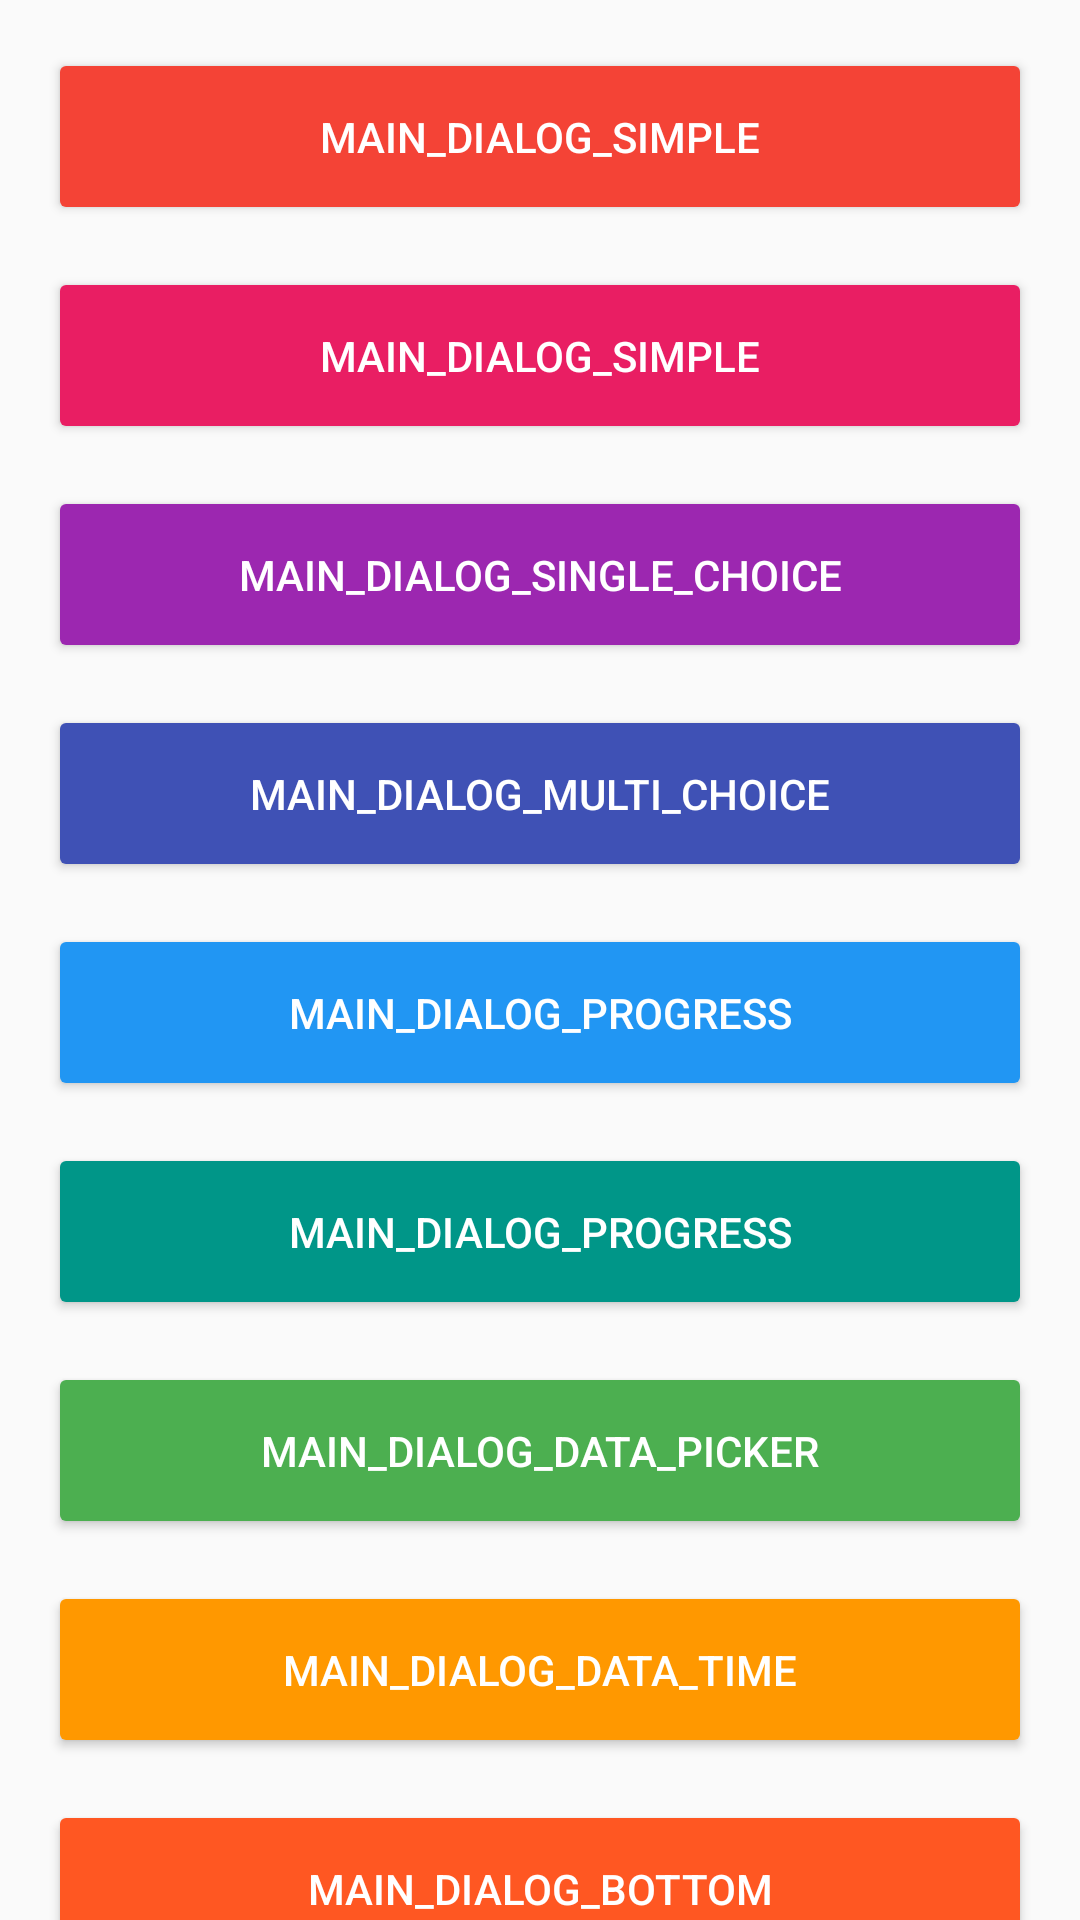

Android layout source for this screen:
<!-- AndroidManifest.xml: application theme AppTheme -->
<!-- res/layout/fragment_dialogs.xml -->
<?xml version="1.0" encoding="utf-8"?>
<android.support.v4.widget.NestedScrollView xmlns:android="http://schemas.android.com/apk/res/android"
    xmlns:app="http://schemas.android.com/apk/res-auto"
    android:layout_width="match_parent"
    android:layout_height="match_parent"
    app:layout_behavior="@string/appbar_scrolling_view_behavior">

    <LinearLayout
        android:layout_width="match_parent"
        android:layout_height="wrap_content"
        android:orientation="vertical"
        android:paddingBottom="@dimen/activity_vertical_margin"
        android:paddingLeft="@dimen/activity_horizontal_margin"
        android:paddingRight="@dimen/activity_horizontal_margin"
        android:paddingTop="@dimen/activity_vertical_margin">

        <Button
            android:id="@+id/btn_dialog_1"
            android:layout_width="match_parent"
            android:layout_height="wrap_content"
            android:backgroundTint="#F44336"
            android:padding="@dimen/btn_padding"
            android:text="main_dialog_simple"
            android:textColor="@color/white"
            android:textSize="14sp" />

        <Button
            android:id="@+id/btn_dialog_2"
            android:layout_width="match_parent"
            android:layout_height="wrap_content"
            android:layout_marginTop="@dimen/btn_margin"
            android:backgroundTint="#E91E63"
            android:padding="@dimen/btn_padding"
            android:text="main_dialog_simple"
            android:textColor="@color/white"
            android:textSize="14sp" />

        <Button
            android:id="@+id/btn_dialog_3"
            android:layout_width="match_parent"
            android:layout_height="wrap_content"
            android:layout_marginTop="@dimen/btn_margin"
            android:backgroundTint="#9C27B0"
            android:padding="@dimen/btn_padding"
            android:text="main_dialog_single_choice"
            android:textColor="@color/white"
            android:textSize="14sp" />

        <Button
            android:id="@+id/btn_dialog_4"
            android:layout_width="match_parent"
            android:layout_height="wrap_content"
            android:layout_marginTop="@dimen/btn_margin"
            android:backgroundTint="#3F51B5"
            android:padding="@dimen/btn_padding"
            android:text="main_dialog_multi_choice"
            android:textColor="@color/white"
            android:textSize="14sp" />

        <Button
            android:id="@+id/btn_dialog_5"
            android:layout_width="match_parent"
            android:layout_height="wrap_content"
            android:layout_marginTop="@dimen/btn_margin"
            android:backgroundTint="#2196F3"
            android:padding="@dimen/btn_padding"
            android:text="main_dialog_progress"
            android:textColor="@color/white"
            android:textSize="14sp" />

        <Button
            android:id="@+id/btn_dialog_6"
            android:layout_width="match_parent"
            android:layout_height="wrap_content"
            android:layout_marginTop="@dimen/btn_margin"
            android:backgroundTint="#009688"
            android:padding="@dimen/btn_padding"
            android:text="main_dialog_progress"
            android:textColor="@color/white"
            android:textSize="14sp" />

        <Button
            android:id="@+id/btn_dialog_7"
            android:layout_width="match_parent"
            android:layout_height="wrap_content"
            android:layout_marginTop="@dimen/btn_margin"
            android:backgroundTint="#4CAF50"
            android:padding="@dimen/btn_padding"
            android:text="main_dialog_data_picker"
            android:textColor="@color/white"
            android:textSize="14sp" />

        <Button
            android:id="@+id/btn_dialog_8"
            android:layout_width="match_parent"
            android:layout_height="wrap_content"
            android:layout_marginTop="@dimen/btn_margin"
            android:backgroundTint="#FF9800"
            android:padding="@dimen/btn_padding"
            android:text="main_dialog_data_time"
            android:textColor="@color/white"
            android:textSize="14sp" />

        <Button
            android:id="@+id/btn_dialog_9"
            android:layout_width="match_parent"
            android:layout_height="wrap_content"
            android:layout_marginTop="@dimen/btn_margin"
            android:backgroundTint="#FF5722"
            android:padding="@dimen/btn_padding"
            android:text="main_dialog_bottom"
            android:textColor="@color/white"
            android:textSize="14sp" />

        <Button
            android:id="@+id/btn_dialog_10"
            android:layout_width="match_parent"
            android:layout_height="wrap_content"
            android:layout_marginTop="@dimen/btn_margin"
            android:backgroundTint="#795548"
            android:padding="@dimen/btn_padding"
            android:text="main_dialog_fullscreen"
            android:textColor="@color/white"
            android:textSize="14sp" />

        <Button
            android:id="@+id/btn_dialog_11"
            android:layout_width="match_parent"
            android:layout_height="wrap_content"
            android:layout_marginTop="@dimen/btn_margin"
            android:backgroundTint="#607D8B"
            android:padding="@dimen/btn_padding"
            android:text="main_popup_menu"
            android:textColor="@color/white"
            android:textSize="14sp" />

        <Button
            android:id="@+id/fragment_dialogs_12_bt"
            android:layout_width="match_parent"
            android:layout_height="wrap_content"
            android:layout_marginTop="@dimen/btn_margin"
            android:backgroundTint="@color/red_primary"
            android:padding="@dimen/btn_padding"
            android:text="@string/dialog_rounded_shape"
            android:textColor="@color/white"
            android:textSize="14sp" />

    </LinearLayout>
</android.support.v4.widget.NestedScrollView>
<!-- resources referenced by this layout -->
<resources>
  <color name="red_primary">#F44336</color>
  <color name="white">#FFFFFF</color>
  <dimen name="activity_horizontal_margin">16dp</dimen>
  <dimen name="activity_vertical_margin">16dp</dimen>
  <dimen name="btn_margin">14dp</dimen>
  <dimen name="btn_padding">20dp</dimen>
  <string name="dialog_rounded_shape">圆角对话框</string>
  <style name="AppTheme" parent="Theme.AppCompat.Light.DarkActionBar">
          
          <item name="colorPrimary">@color/colorPrimary</item>
          <item name="colorPrimaryDark">@color/colorPrimaryDark</item>
          <item name="colorAccent">@color/colorAccent</item>
      </style>
  <color name="colorPrimary">#4285F4</color>
  <color name="colorPrimaryDark">#3367D6</color>
  <color name="colorAccent">#FFC400</color>
</resources>
